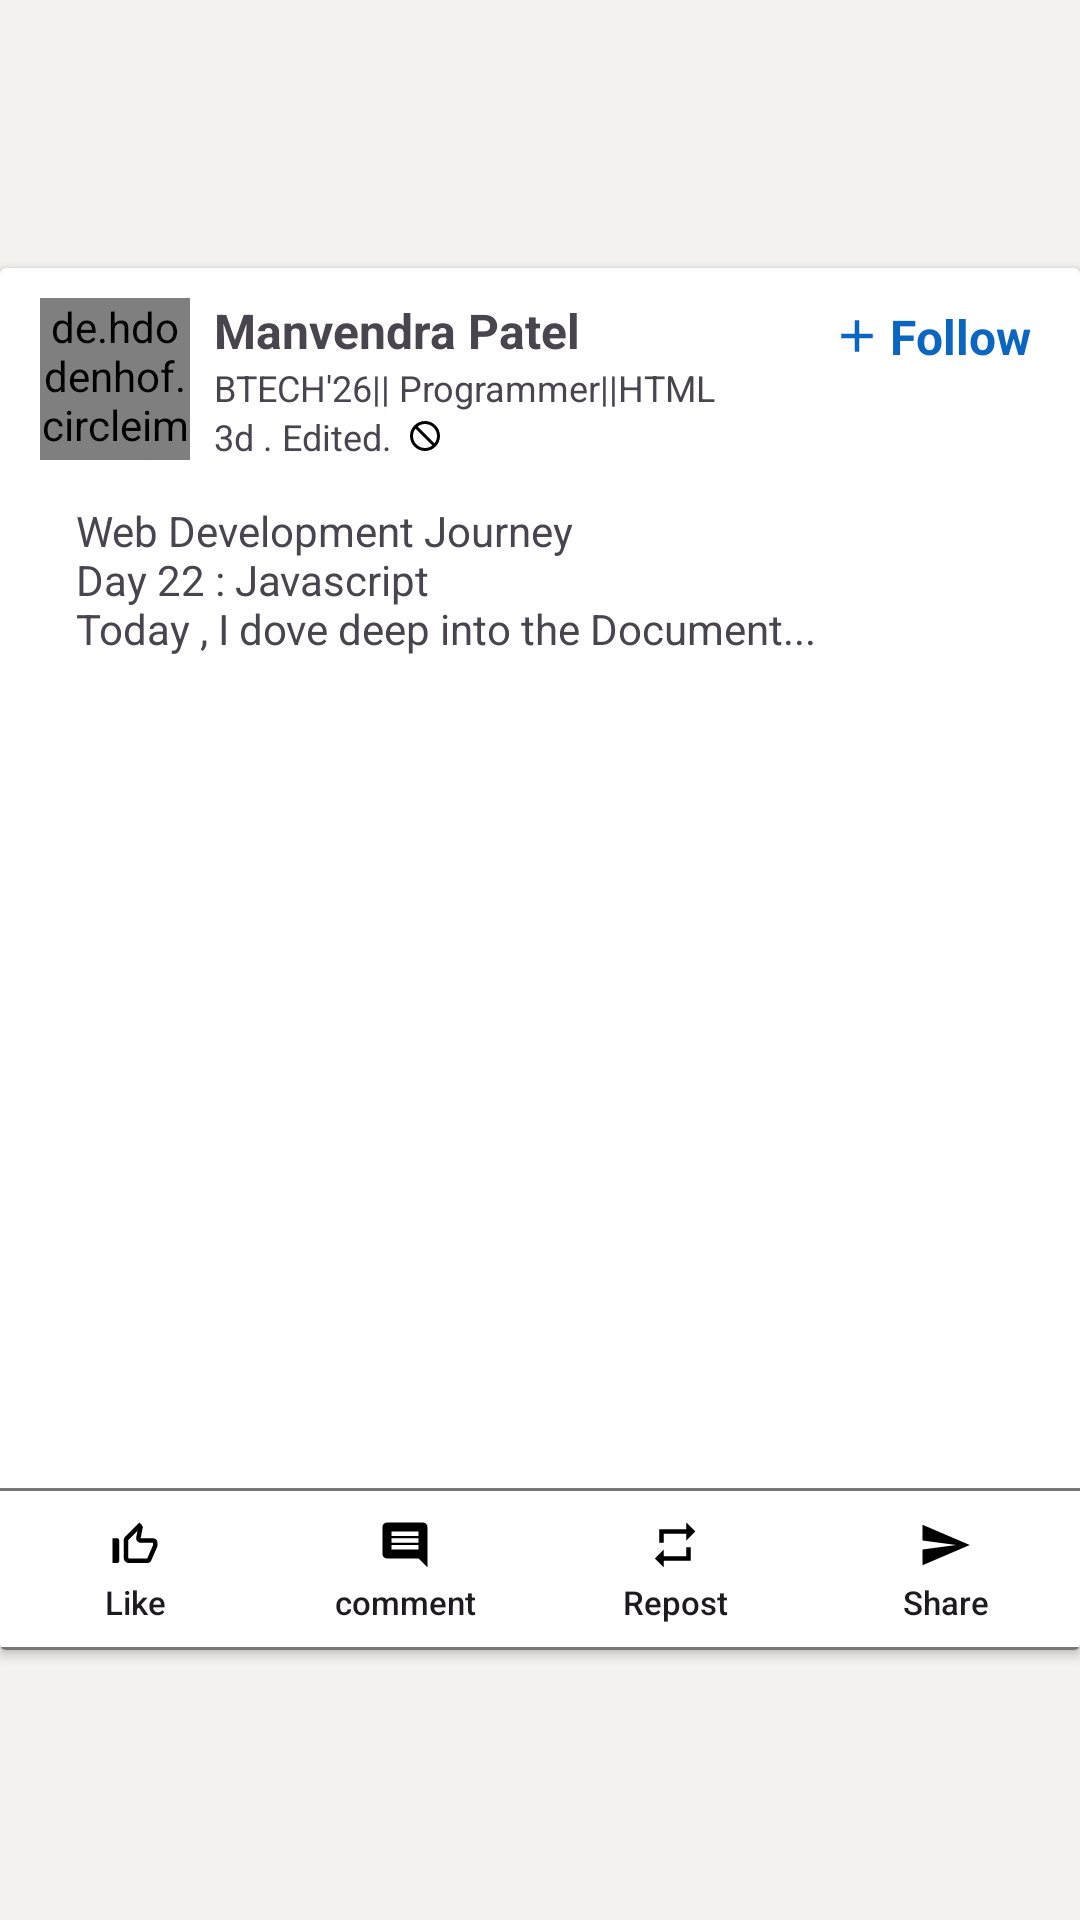

Reconstruct the res/layout file that produces this screen, plus the resources it refers to.
<!-- AndroidManifest.xml: application theme Theme.Learningbnv -->
<!-- res/layout/post.xml -->
<?xml version="1.0" encoding="utf-8"?>
<androidx.constraintlayout.widget.ConstraintLayout xmlns:android="http://schemas.android.com/apk/res/android"
    xmlns:app="http://schemas.android.com/apk/res-auto"
    xmlns:tools="http://schemas.android.com/tools"
    android:layout_width="match_parent"
    android:background="#F4F2EE"
    android:paddingTop="3dp"
    android:paddingBottom="4dp"
    android:layout_height="wrap_content">

    <androidx.cardview.widget.CardView
        android:layout_width="match_parent"
        android:layout_height="wrap_content"
        app:layout_constraintBottom_toBottomOf="parent"
        app:layout_constraintEnd_toEndOf="parent"
        app:layout_constraintStart_toStartOf="parent"
        app:layout_constraintTop_toTopOf="parent">

        <androidx.constraintlayout.widget.ConstraintLayout
            android:layout_width="wrap_content"
            android:layout_height="wrap_content"
            >

            <de.hdodenhof.circleimageview.CircleImageView
                android:id="@+id/profileimg"
                android:layout_width="50dp"
                android:layout_height="54dp"
                android:layout_marginTop="10dp"
                android:layout_marginStart="4dp"
                android:src="@drawable/cati"
                app:layout_constraintEnd_toEndOf="parent"
                app:layout_constraintHorizontal_bias="0.03"
                app:layout_constraintStart_toStartOf="parent"
                app:layout_constraintTop_toTopOf="parent">

            </de.hdodenhof.circleimageview.CircleImageView>

            <TextView
                android:id="@+id/name"
                android:layout_width="wrap_content"
                android:layout_height="wrap_content"
                android:layout_marginStart="8dp"
                android:fontFamily="sans-serif"
                android:text="Manvendra Patel"
                android:textSize="16sp"
                android:textStyle="bold"
                app:layout_constraintStart_toEndOf="@+id/profileimg"
                app:layout_constraintTop_toTopOf="@+id/profileimg" />

            <TextView
                android:id="@+id/textView2"
                android:layout_width="wrap_content"
                android:layout_height="wrap_content"
                android:layout_marginTop="12dp"
                android:drawableLeft="@drawable/baseline_add_24_blue"
                android:text="Follow"
                android:drawablePadding="2dp"
                android:textColor="#0A66C1"
                android:textSize="16sp"
                android:textStyle="bold"
                app:layout_constraintEnd_toEndOf="parent"
                app:layout_constraintHorizontal_bias="0.944"
                app:layout_constraintStart_toStartOf="parent"
                app:layout_constraintTop_toTopOf="parent" />

            <TextView
                android:id="@+id/skills"
                android:layout_width="wrap_content"
                android:layout_height="wrap_content"
                android:layout_marginStart="8dp"
                android:text="BTECH'26|| Programmer||HTML"
                android:textSize="12sp"
                app:layout_constraintStart_toEndOf="@+id/profileimg"
                app:layout_constraintTop_toBottomOf="@+id/name" />

            <TextView
                android:id="@+id/time"
                android:layout_width="wrap_content"
                android:layout_height="wrap_content"
                android:layout_marginStart="8dp"
                android:drawablePadding="2dp"
                android:drawableRight="@drawable/baseline_not_interested_24"
                android:text="3d . Edited. "
                android:textSize="12sp"
                app:layout_constraintStart_toEndOf="@+id/profileimg"
                app:layout_constraintTop_toBottomOf="@+id/skills" />

            <TextView
                android:id="@+id/scrollView2"
                android:layout_width="match_parent"
                android:layout_height="wrap_content"
                android:layout_marginTop="8dp"
                android:ellipsize="end"
                android:maxLines="3"
                android:layout_marginStart="8dp"
                android:layout_marginEnd="8dp"
                android:paddingStart="4dp"
                android:paddingLeft="4dp"
                android:paddingTop="6dp"
                android:paddingEnd="4dp"
                android:paddingRight="4dp"
                android:paddingBottom="6dp"
                android:text="@string/web_dev"
                app:layout_constraintStart_toStartOf="@+id/profileimg"
                app:layout_constraintTop_toBottomOf="@+id/profileimg">

            </TextView>

            <ImageView
                android:id="@+id/postimg"
                android:layout_width="0dp"
                android:layout_height="0dp"
                android:layout_marginTop="1dp"
                android:scaleType="fitCenter"
                app:layout_constraintDimensionRatio="2:1.3"
                app:layout_constraintEnd_toEndOf="parent"
                app:layout_constraintHorizontal_bias="0.0"
                app:layout_constraintStart_toStartOf="parent"
                app:layout_constraintTop_toBottomOf="@+id/scrollView2"
                tools:srcCompat="@tools:sample/backgrounds/scenic" />

            <View
                android:id="@+id/view2"
                android:layout_width="match_parent"
                android:layout_height="1dp"
                android:layout_marginTop="36dp"
                android:background="#787676"
                app:layout_constraintEnd_toEndOf="parent"
                app:layout_constraintStart_toStartOf="parent"
                app:layout_constraintTop_toBottomOf="@+id/postimg" />

            <LinearLayout
                android:id="@+id/linearLayout"
                android:layout_width="0dp"
                android:layout_height="wrap_content"
                android:layout_marginTop="4dp"
                android:orientation="horizontal"
                app:layout_constraintEnd_toEndOf="parent"
                app:layout_constraintStart_toStartOf="parent"
                app:layout_constraintTop_toBottomOf="@+id/view2">

                <androidx.appcompat.widget.AppCompatButton
                    android:id="@+id/like"
                    android:layout_width="match_parent"
                    android:layout_weight="1"
                    android:layout_height="wrap_content"
                    android:paddingTop="5dp"
                    android:paddingBottom="5dp"
                    android:background="@android:color/transparent"
                    android:drawableTop="@drawable/baseline_thumb_up_off_alt_24"
                    android:text="Like"
                    android:textAllCaps="false"
                    android:textSize="11sp" />

                <androidx.appcompat.widget.AppCompatButton
                    android:id="@+id/comment"
                    android:layout_width="match_parent"
                    android:layout_height="wrap_content"
                    android:layout_weight="1"
                    android:paddingTop="5dp"
                    android:paddingBottom="5dp"
                    android:background="@android:color/transparent"
                    android:drawableTop="@drawable/baseline_comment_24"
                    android:text="comment"
                    android:textAllCaps="false"
                    android:textSize="11sp" />

                <androidx.appcompat.widget.AppCompatButton
                    android:id="@+id/repost"
                    android:layout_width="match_parent"
                    android:layout_height="wrap_content"
                    android:layout_weight="1"
                    android:paddingTop="5dp"
                    android:paddingBottom="5dp"
                    android:background="@android:color/transparent"
                    android:drawableTop="@drawable/baseline_repeat_24"
                    android:text="Repost"
                    android:textAllCaps="false"
                    android:textSize="11sp" />

                <androidx.appcompat.widget.AppCompatButton
                    android:id="@+id/share"
                    android:layout_width="match_parent"
                    android:layout_height="wrap_content"
                    android:layout_weight="1"
                    android:paddingTop="5dp"
                    android:paddingBottom="5dp"
                    android:background="@android:color/transparent"
                    android:drawableTop="@drawable/baseline_send_24"
                    android:text="Share"
                    android:textAllCaps="false"
                    android:textSize="11sp" />


            </LinearLayout>

            <View
                android:id="@+id/view3"
                android:layout_width="match_parent"
                android:layout_height="1dp"
                android:background="#787676"
                app:layout_constraintEnd_toEndOf="parent"
                app:layout_constraintStart_toStartOf="parent"
                app:layout_constraintTop_toBottomOf="@id/linearLayout" />
        </androidx.constraintlayout.widget.ConstraintLayout>


    </androidx.cardview.widget.CardView>


</androidx.constraintlayout.widget.ConstraintLayout>
<!-- resources referenced by this layout -->
<resources>
  <!-- drawable baseline_add_24_blue (drawable) -->
  <vector xmlns:android="http://schemas.android.com/apk/res/android" android:autoMirrored="true" android:height="18dp" android:tint="#0A66C1" android:viewportHeight="24" android:viewportWidth="24" android:width="18dp">
        
      <path android:fillColor="@android:color/white" android:pathData="M19,13h-6v6h-2v-6H5v-2h6V5h2v6h6v2z"/>
      
  </vector>
  <!-- drawable baseline_comment_24 (drawable) -->
  <vector xmlns:android="http://schemas.android.com/apk/res/android" android:autoMirrored="true" android:height="18dp" android:tint="#000000" android:viewportHeight="24" android:viewportWidth="24" android:width="18dp">
        
      <path android:fillColor="@android:color/white" android:pathData="M21.99,4c0,-1.1 -0.89,-2 -1.99,-2L4,2c-1.1,0 -2,0.9 -2,2v12c0,1.1 0.9,2 2,2h14l4,4 -0.01,-18zM18,14L6,14v-2h12v2zM18,11L6,11L6,9h12v2zM18,8L6,8L6,6h12v2z"/>
      
  </vector>
  <!-- drawable baseline_not_interested_24 (drawable) -->
  <vector xmlns:android="http://schemas.android.com/apk/res/android" android:height="12dp" android:tint="#000000" android:viewportHeight="24" android:viewportWidth="24" android:width="12dp">
        
      <path android:fillColor="@android:color/white" android:pathData="M12,2C6.48,2 2,6.48 2,12s4.48,10 10,10 10,-4.48 10,-10S17.52,2 12,2zM12,20c-4.42,0 -8,-3.58 -8,-8 0,-1.85 0.63,-3.55 1.69,-4.9L16.9,18.31C15.55,19.37 13.85,20 12,20zM18.31,16.9L7.1,5.69C8.45,4.63 10.15,4 12,4c4.42,0 8,3.58 8,8 0,1.85 -0.63,3.55 -1.69,4.9z"/>
      
  </vector>
  <!-- drawable baseline_repeat_24 (drawable) -->
  <vector xmlns:android="http://schemas.android.com/apk/res/android" android:autoMirrored="true" android:height="18dp" android:tint="#000000" android:viewportHeight="24" android:viewportWidth="24" android:width="18dp">
        
      <path android:fillColor="@android:color/white" android:pathData="M7,7h10v3l4,-4 -4,-4v3L5,5v6h2L7,7zM17,17L7,17v-3l-4,4 4,4v-3h12v-6h-2v4z"/>
      
  </vector>
  <!-- drawable baseline_send_24 (drawable) -->
  <vector xmlns:android="http://schemas.android.com/apk/res/android" android:autoMirrored="true" android:height="18dp" android:tint="#000000" android:viewportHeight="24" android:viewportWidth="24" android:width="18dp">
        
      <path android:fillColor="@android:color/white" android:pathData="M2.01,21L23,12 2.01,3 2,10l15,2 -15,2z"/>
      
  </vector>
  <!-- drawable baseline_thumb_up_off_alt_24 (drawable) -->
  <vector xmlns:android="http://schemas.android.com/apk/res/android" android:autoMirrored="true" android:height="18dp" android:tint="#000000" android:viewportHeight="24" android:viewportWidth="24" android:width="18dp">
        
      <path android:fillColor="@android:color/white" android:pathData="M13.11,5.72l-0.57,2.89c-0.12,0.59 0.04,1.2 0.42,1.66 0.38,0.46 0.94,0.73 1.54,0.73H20v1.08L17.43,18H9.34c-0.18,0 -0.34,-0.16 -0.34,-0.34V9.82l4.11,-4.1M14,2L7.59,8.41C7.21,8.79 7,9.3 7,9.83v7.83C7,18.95 8.05,20 9.34,20h8.1c0.71,0 1.36,-0.37 1.72,-0.97l2.67,-6.15c0.11,-0.25 0.17,-0.52 0.17,-0.8V11c0,-1.1 -0.9,-2 -2,-2h-5.5l0.92,-4.65c0.05,-0.22 0.02,-0.46 -0.08,-0.66 -0.23,-0.45 -0.52,-0.86 -0.88,-1.22L14,2zM4,9H2v11h2c0.55,0 1,-0.45 1,-1v-9c0,-0.55 -0.45,-1 -1,-1z"/>
      
  </vector>
  <!-- drawable cati: jpg bitmap (drawable-nodpi, 152393 bytes) -->
  <string name="web_dev">Web Development Journey\nDay 22 : Javascript\n\Today , I dove deep into the Document...</string>
  <style name="Theme.Learningbnv" parent="Base.Theme.Learningbnv" />
  <style name="Base.Theme.Learningbnv" parent="Theme.Material3.DayNight.NoActionBar">
          
          
      </style>
</resources>
